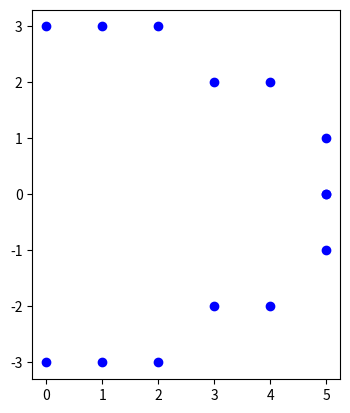

Reproduce this figure in Python.
import matplotlib.pyplot as plt

def drawEllipse(a, b):
    x0, y0 = 0, b  # Starting point (center of the ellipse)
    a_sqr = a * a
    b_sqr = b * b

    # Region 1 (x > 0)
    dx = 2 * b_sqr * x0
    dy = 2 * a_sqr * y0
    d1 = b_sqr - (a_sqr * b) + (0.25 * a_sqr)

    while dx < dy:
        plt.plot(x0, y0, 'bo')  # Plotting the current pixel
        plt.plot(x0, -y0, 'bo')  # Reflecting the pixel in the bottom half
        if d1 < 0:
            x0 += 1
            dx += 2 * b_sqr
            d1 += dx + b_sqr
        else:
            x0 += 1
            y0 -= 1
            dx += 2 * b_sqr
            dy -= 2 * a_sqr
            d1 += dx - dy + b_sqr

    # Region 2 (x <= 0)
    d2 = (
        b_sqr * (x0 + 0.5) * (x0 + 0.5) +
        a_sqr * (y0 - 1) * (y0 - 1) -
        a_sqr * b_sqr
    )
    while y0 >= 0:
        plt.plot(x0, y0, 'bo')  # Plotting the current pixel
        plt.plot(x0, -y0, 'bo')  # Reflecting the pixel in the bottom half
        if d2 > 0:
            y0 -= 1
            dy -= 2 * a_sqr
            d2 += a_sqr - dy
        else:
            y0 -= 1
            x0 += 1
            dx += 2 * b_sqr
            dy -= 2 * a_sqr
            d2 += dx - dy + a_sqr

    plt.gca().set_aspect('equal', adjustable='box')  # Set aspect ratio to be equal
    plt.show()

if __name__ == "__main__":
    a = 5  # Semi-major axis length
    b = 3  # Semi-minor axis length
    drawEllipse(a, b)
